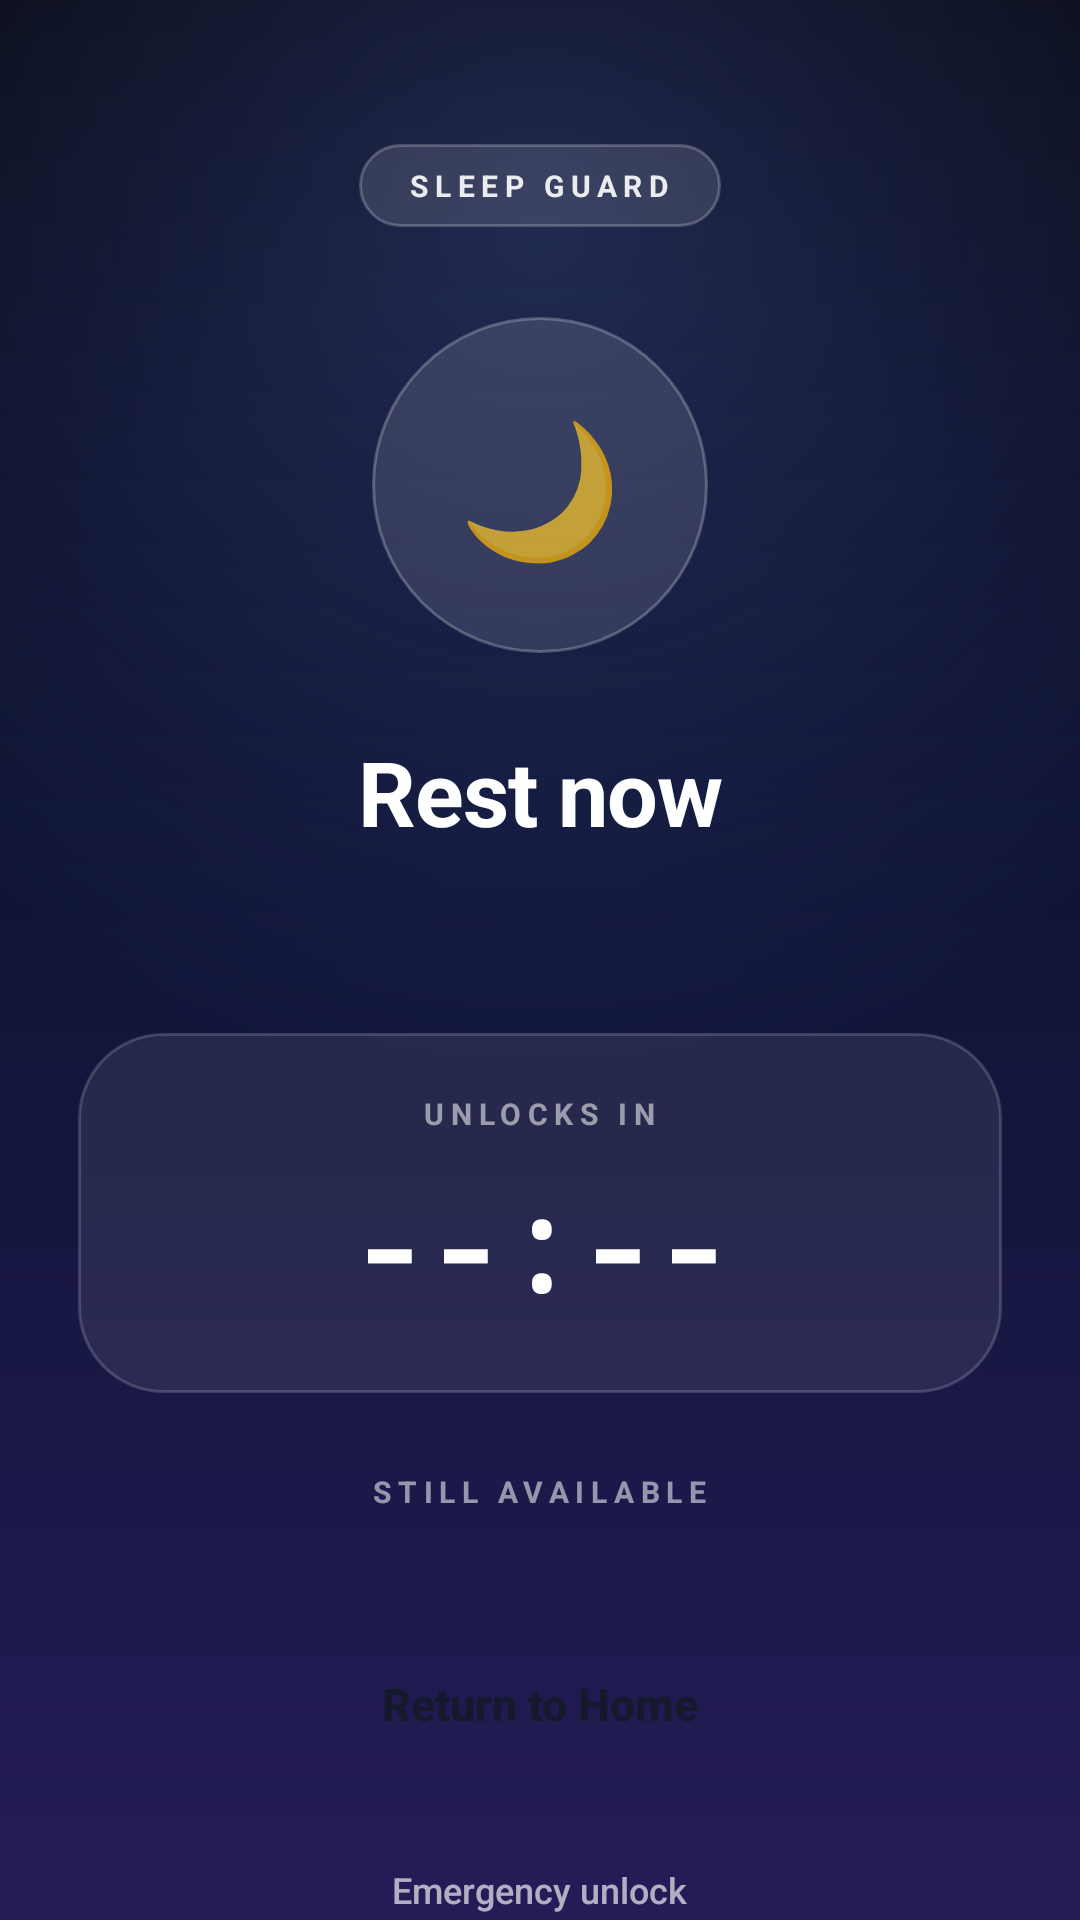

Android layout source for this screen:
<!-- AndroidManifest.xml: activity theme AppTheme.SleepToRiseBlock -->
<!-- res/layout/activity_night_to_rise_block.xml -->
<?xml version="1.0" encoding="utf-8"?>
<ScrollView xmlns:android="http://schemas.android.com/apk/res/android"
    android:id="@+id/n2r_root"
    android:layout_width="match_parent"
    android:layout_height="match_parent"
    android:background="@drawable/n2r_bg_sleep"
    android:scrollbars="none"
    android:overScrollMode="never"
    android:fillViewport="true">

    <LinearLayout
        android:id="@+id/n2r_content"
        android:orientation="vertical"
        android:layout_width="match_parent"
        android:layout_height="wrap_content"
        android:gravity="center_horizontal"
        android:paddingStart="26dp"
        android:paddingTop="48dp"
        android:paddingEnd="26dp"
        android:paddingBottom="30dp">

        
        <TextView
            android:id="@+id/n2r_phase_pill"
            android:layout_width="wrap_content"
            android:layout_height="wrap_content"
            android:background="@drawable/n2r_pill_bg"
            android:paddingStart="16dp"
            android:paddingTop="7dp"
            android:paddingEnd="16dp"
            android:paddingBottom="7dp"
            android:text="SLEEP GUARD"
            android:textColor="#E6FFFFFF"
            android:textSize="10sp"
            android:textStyle="bold"
            android:letterSpacing="0.22" />

        
        <FrameLayout
            android:id="@+id/n2r_icon_badge"
            android:layout_width="112dp"
            android:layout_height="112dp"
            android:layout_marginTop="30dp"
            android:background="@drawable/n2r_icon_badge_bg">
            <TextView
                android:id="@+id/n2r_icon"
                android:layout_width="match_parent"
                android:layout_height="match_parent"
                android:gravity="center"
                android:text="🌙"
                android:textSize="44sp" />
        </FrameLayout>

        <TextView
            android:id="@+id/n2r_title"
            android:layout_width="match_parent"
            android:layout_height="wrap_content"
            android:layout_marginTop="26dp"
            android:gravity="center"
            android:text="Rest now"
            android:textColor="#FFFFFFFF"
            android:textSize="30sp"
            android:textStyle="bold"
            android:letterSpacing="-0.01" />

        <TextView
            android:id="@+id/n2r_message"
            android:layout_width="match_parent"
            android:layout_height="wrap_content"
            android:layout_marginTop="10dp"
            android:gravity="center"
            android:lineSpacingMultiplier="1.3"
            android:textColor="#B8FFFFFF"
            android:textSize="15sp"
            android:clickable="true"
            android:focusable="true" />

        
        <LinearLayout
            android:layout_width="match_parent"
            android:layout_height="wrap_content"
            android:layout_marginTop="30dp"
            android:background="@drawable/n2r_card_bg"
            android:gravity="center"
            android:orientation="vertical"
            android:paddingTop="20dp"
            android:paddingBottom="22dp">

            <TextView
                android:layout_width="wrap_content"
                android:layout_height="wrap_content"
                android:text="UNLOCKS IN"
                android:textColor="#8AFFFFFF"
                android:textSize="10sp"
                android:textStyle="bold"
                android:letterSpacing="0.22" />

            <TextView
                android:id="@+id/n2r_countdown"
                android:layout_width="wrap_content"
                android:layout_height="wrap_content"
                android:layout_marginTop="8dp"
                android:fontFamily="monospace"
                android:gravity="center"
                android:text="--:--"
                android:textColor="#FFFFFFFF"
                android:textSize="42sp"
                android:textStyle="bold" />
        </LinearLayout>

        <TextView
            android:layout_width="wrap_content"
            android:layout_height="wrap_content"
            android:layout_marginTop="26dp"
            android:text="STILL AVAILABLE"
            android:textColor="#8AFFFFFF"
            android:textSize="10sp"
            android:textStyle="bold"
            android:letterSpacing="0.22" />

        
        <LinearLayout
            android:id="@+id/n2r_allowed_container"
            android:layout_width="match_parent"
            android:layout_height="wrap_content"
            android:layout_marginTop="8dp"
            android:orientation="vertical" />

        <Button
            android:id="@+id/n2r_home"
            android:layout_width="match_parent"
            android:layout_height="wrap_content"
            android:layout_marginTop="28dp"
            android:background="@drawable/n2r_home_btn_bg"
            android:minHeight="56dp"
            android:stateListAnimator="@null"
            android:text="Return to Home"
            android:textAllCaps="false"
            android:textColor="#141A2B"
            android:textSize="15sp"
            android:textStyle="bold" />

        <Button
            android:id="@+id/n2r_override"
            android:layout_width="wrap_content"
            android:layout_height="wrap_content"
            android:layout_marginTop="10dp"
            android:text="Emergency unlock"
            style="?android:attr/borderlessButtonStyle"
            android:textAllCaps="false"
            android:textColor="#A6FFFFFF"
            android:textSize="12sp" />

        <TextView
            android:layout_width="match_parent"
            android:layout_height="wrap_content"
            android:layout_marginTop="2dp"
            android:gravity="center"
            android:text="Phone and emergency calls are always reachable."
            android:textColor="#73FFFFFF"
            android:textSize="11sp" />

    </LinearLayout>
</ScrollView>
<!-- resources referenced by this layout -->
<resources>
  <!-- drawable n2r_bg_sleep (drawable) -->
  <?xml version="1.0" encoding="utf-8"?>
  <layer-list xmlns:android="http://schemas.android.com/apk/res/android">
      <item>
          <shape>
              <gradient
                  android:angle="120"
                  android:startColor="#05060F"
                  android:centerColor="#101538"
                  android:endColor="#241C57"
                  android:type="linear" />
          </shape>
      </item>
      <item>
          <shape>
              <gradient
                  android:type="radial"
                  android:gradientRadius="80%p"
                  android:centerX="0.5"
                  android:centerY="0.12"
                  android:startColor="#3D6C8CFF"
                  android:endColor="#00000000" />
          </shape>
      </item>
  </layer-list>
  <!-- drawable n2r_card_bg (drawable) -->
  <?xml version="1.0" encoding="utf-8"?>
  <shape xmlns:android="http://schemas.android.com/apk/res/android">
      <solid android:color="#14FFFFFF" />
      <corners android:radius="28dp" />
      <stroke android:width="1dp" android:color="#2BFFFFFF" />
  </shape>
  <!-- drawable n2r_icon_badge_bg (drawable) -->
  <?xml version="1.0" encoding="utf-8"?>
  <shape xmlns:android="http://schemas.android.com/apk/res/android"
      android:shape="oval">
      <solid android:color="#1FFFFFFF" />
      <stroke android:width="1dp" android:color="#3DFFFFFF" />
  </shape>
  <!-- drawable n2r_pill_bg (drawable) -->
  <?xml version="1.0" encoding="utf-8"?>
  <shape xmlns:android="http://schemas.android.com/apk/res/android">
      <solid android:color="#1FFFFFFF" />
      <corners android:radius="100dp" />
      <stroke android:width="1dp" android:color="#38FFFFFF" />
  </shape>
  <style name="AppTheme.SleepToRiseBlock" parent="@android:style/Theme.Material.NoActionBar.Fullscreen">
          <item name="android:windowBackground">@drawable/n2r_bg_sleep</item>
          <item name="android:windowIsTranslucent">false</item>
          <item name="android:windowShowWallpaper">false</item>
          <item name="android:windowDisablePreview">false</item>
          <item name="android:windowAnimationStyle">@null</item>
          <item name="android:statusBarColor">#00000000</item>
          <item name="android:navigationBarColor">#00000000</item>
      </style>
</resources>
